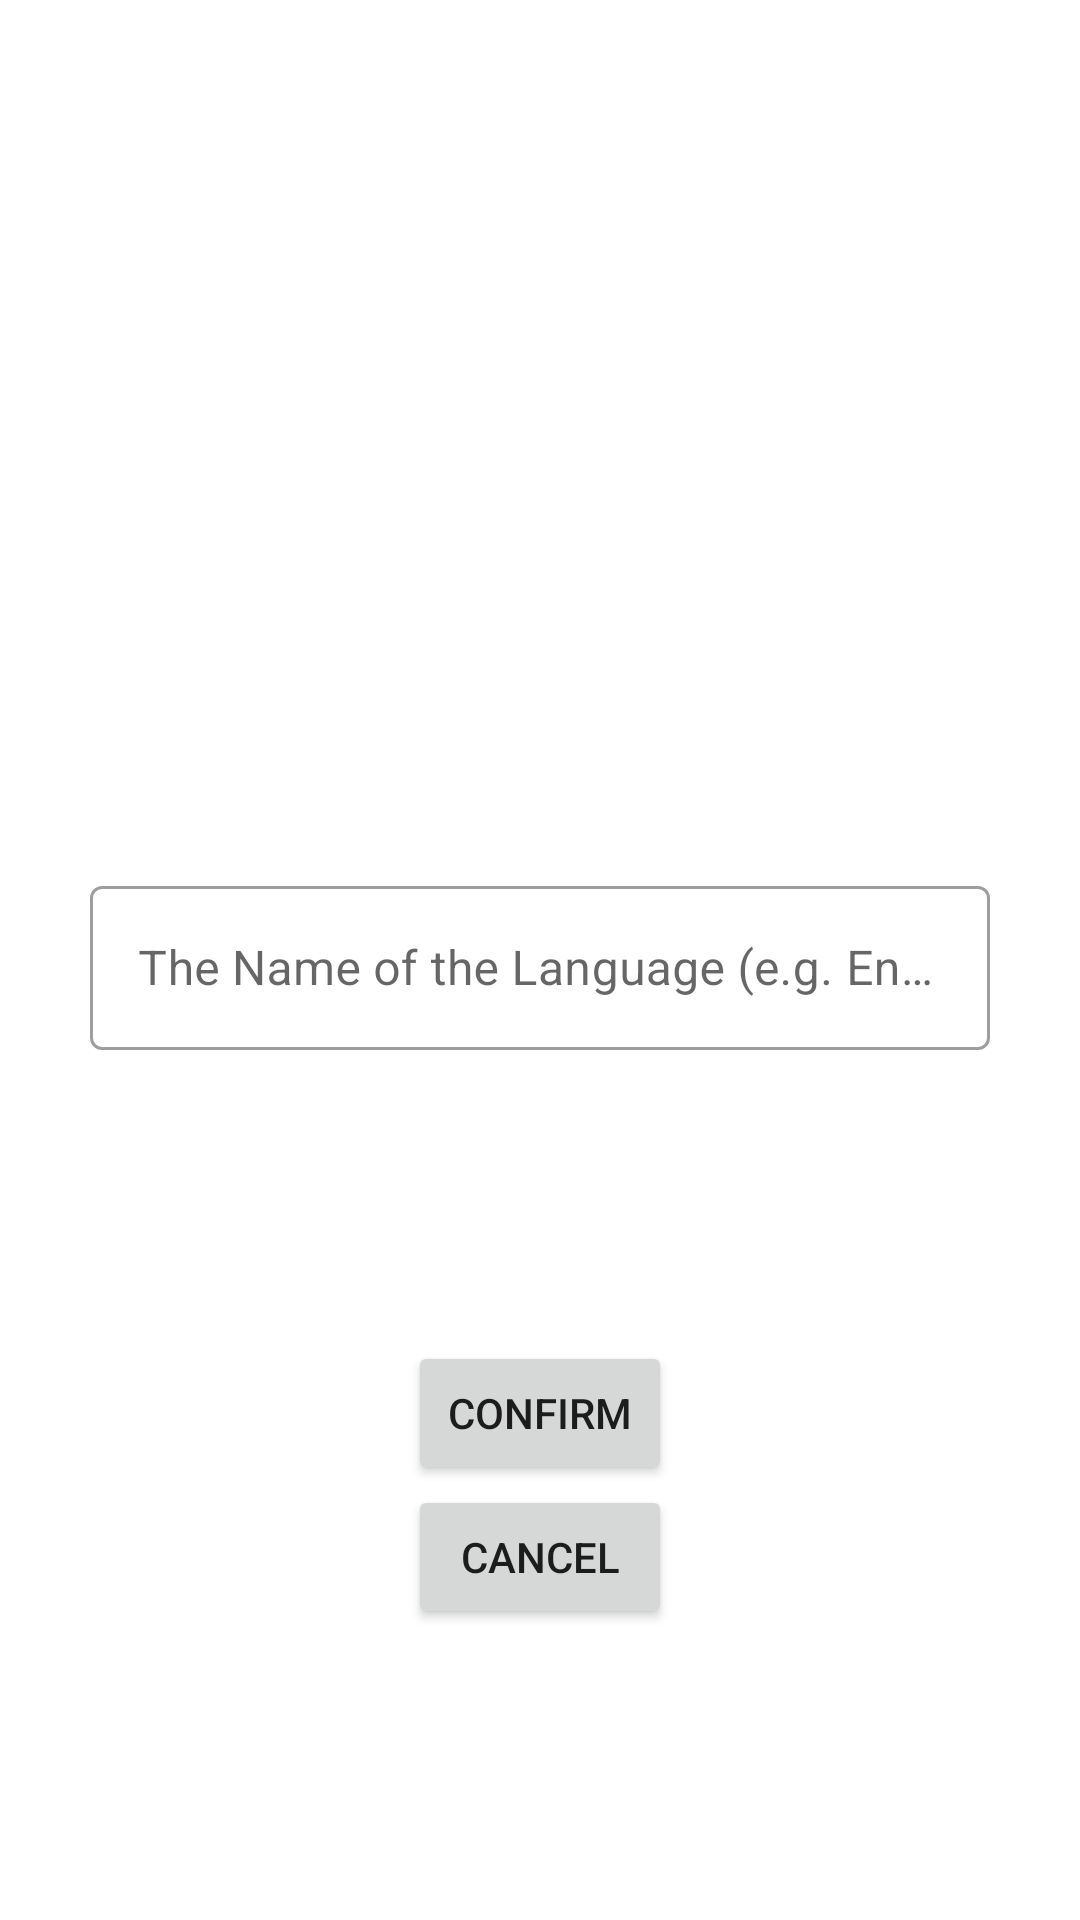

Layout XML and referenced resources for this Android screen:
<!-- AndroidManifest.xml: application theme Theme.Langlash -->
<!-- res/layout/activity_new_language.xml -->
<?xml version="1.0" encoding="utf-8"?>
<androidx.constraintlayout.widget.ConstraintLayout xmlns:android="http://schemas.android.com/apk/res/android"
    xmlns:app="http://schemas.android.com/apk/res-auto"
    xmlns:tools="http://schemas.android.com/tools"
    android:layout_width="match_parent"
    android:layout_height="match_parent"
    tools:context=".NewLanguageActivity">

    <com.google.android.material.textfield.TextInputLayout
        android:id="@+id/new_language_name_input"
        style="@style/Widget.MaterialComponents.TextInputLayout.OutlinedBox"
        android:layout_width="300dp"
        android:layout_height="60sp"
        app:layout_constraintBottom_toBottomOf="parent"
        app:layout_constraintEnd_toEndOf="parent"
        app:layout_constraintStart_toStartOf="parent"
        app:layout_constraintTop_toTopOf="parent">

        <com.google.android.material.textfield.TextInputEditText
            android:id="@+id/new_language_name_input_text"
            android:layout_width="match_parent"
            android:layout_height="match_parent"
            android:hint="The Name of the Language (e.g. English)" />
    </com.google.android.material.textfield.TextInputLayout>

    <LinearLayout
        android:layout_width="wrap_content"
        android:layout_height="wrap_content"
        android:orientation="vertical"
        android:gravity="center"
        app:layout_constraintBottom_toBottomOf="parent"
        app:layout_constraintEnd_toEndOf="parent"
        app:layout_constraintStart_toStartOf="parent"
        app:layout_constraintTop_toBottomOf="@+id/new_language_name_input"
        app:layout_constraintVertical_bias="0.5">

        <Button
            android:id="@+id/new_language_confirm_button"
            android:layout_width="wrap_content"
            android:layout_height="wrap_content"
            android:text="Confirm" />

        <Button
            android:id="@+id/new_language_cancel_button"
            android:layout_width="wrap_content"
            android:layout_height="wrap_content"
            android:text="Cancel" />
    </LinearLayout>
</androidx.constraintlayout.widget.ConstraintLayout>
<!-- resources referenced by this layout -->
<resources>
  <style name="Theme.Langlash" parent="Theme.MaterialComponents.DayNight.DarkActionBar">
          
          <item name="colorPrimary">@color/purple_500</item>
          <item name="colorPrimaryVariant">@color/purple_700</item>
          <item name="colorOnPrimary">@color/white</item>
          
          <item name="colorSecondary">@color/teal_200</item>
          <item name="colorSecondaryVariant">@color/teal_700</item>
          <item name="colorOnSecondary">@color/black</item>
          
          <item name="android:statusBarColor" tools:targetApi="l">?attr/colorPrimaryVariant</item>
          
      </style>
  <!-- not gathered from this repository: default colours our renderer supplied (Android Studio template values) -->
  <color name="purple_500">#FF6200EE</color>
  <color name="purple_700">#FF3700B3</color>
  <color name="teal_200">#FF03DAC5</color>
  <color name="teal_700">#FF018786</color>
  <color name="black">#FF000000</color>
  <color name="white">#FFFFFFFF</color>
</resources>
